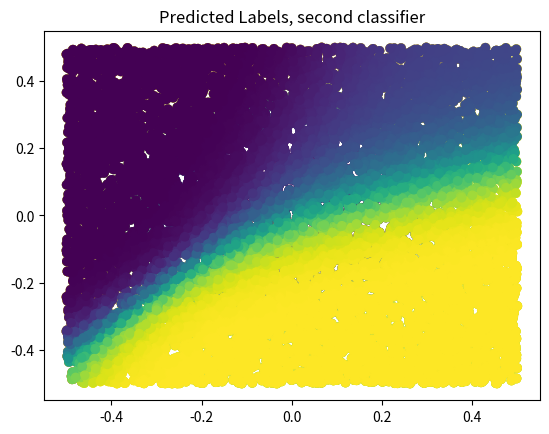

This chart was generated by the following Python code:
import numpy as np
import matplotlib.pyplot as plt

p = int(2) #features
n = int(10000) #examples

## generate training data
X = np.random.rand(n,p)-0.5
Y1 = np.sign(np.sum(X**2,1)-.1).reshape((-1, 1))/2+.5
Y2 = np.sign(5*X[:,[0]]**3-X[:,[1]])/2+.5
Y = np.hstack((Y1, Y2))

# Plot training data for first classification problem
plt.scatter(X[:,0], X[:,1], c=Y1.flatten())
plt.title('Labeled data, first classifier')
plt.show()

# Plot training data for second classification problem 
plt.scatter(X[:,0], X[:,1], c=Y2.flatten())
plt.title('Labeled data, second classifier')
plt.show()

## Train NN
Xb = np.hstack((np.ones((n,1)), X))
q = np.shape(Y)[1] #number of classification problems
M = 3 #number of hidden nodes

## initial weights
V = np.random.randn(M+1, q); 
W = np.random.randn(p+1, M);

alpha = 0.1 #step size
L = 10 #number of epochs

def logsig(_x):
    return 1/(1+np.exp(-_x))
        
for epoch in range(L):
    ind = np.random.permutation(n)
    for i in ind:
        # Forward-propagate
        H = logsig(np.hstack((np.ones((1,1)), Xb[[i],:]@W)))
        Yhat = logsig(H@V)
         # Backpropagate
        delta = (Yhat-Y[[i],:])*Yhat*(1-Yhat)
        Vnew = V-alpha*H.T@delta
        gamma = delta@V[1:,:].T*H[:,1:]*(1-H[:,1:])
        Wnew = W - alpha*Xb[[i],:].T@gamma
        V = Vnew
        W = Wnew
    print('epoch: ', epoch)

## Final predicted labels (on training data)
H = logsig(np.hstack((np.ones((n,1)), Xb@W)))
Yhat = logsig(H@V)

plt.scatter(X[:,0], X[:,1], c=Yhat[:,0])
plt.title('Predicted Labels, first classifier')
plt.show()

plt.scatter(X[:,0], X[:,1], c=Yhat[:,1])
plt.title('Predicted Labels, second classifier')
plt.show()

err_c1 = np.sum(abs(np.round(Yhat[:,0])-Y[:,0]))
print('Errors, first classifier:', err_c1)

err_c2 = np.sum(abs(np.round(Yhat[:,1])-Y[:,1]))
print('Errors, second classifier:', err_c2)

